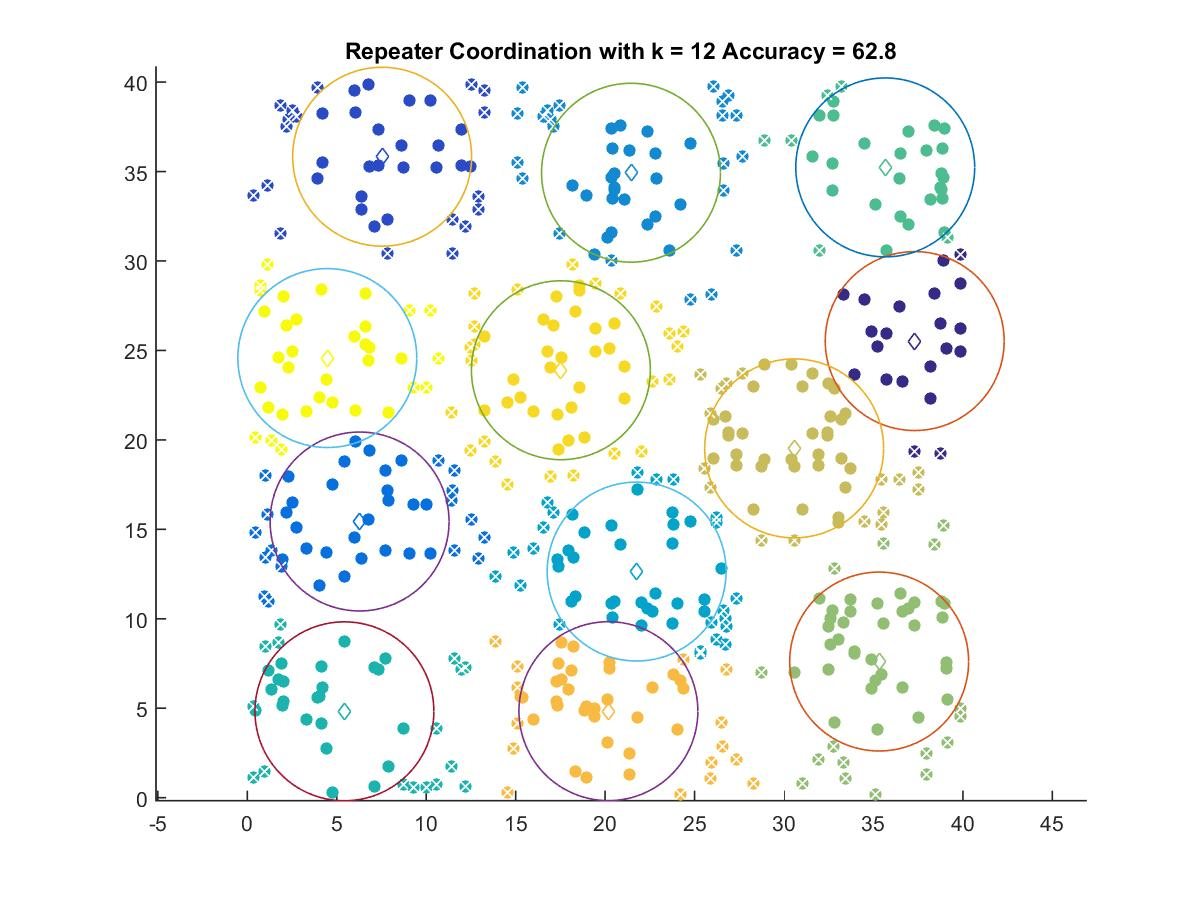

The table this chart was drawn from, first rows:
37.304, 25.524
7.536, 35.83
6.275, 15.44
21.45, 34.93
21.76, 12.64
5.426, 4.829
35.66, 35.23
35.32, 7.611
30.57, 19.52
20.18, 4.837
17.53, 23.89
4.471, 24.57
